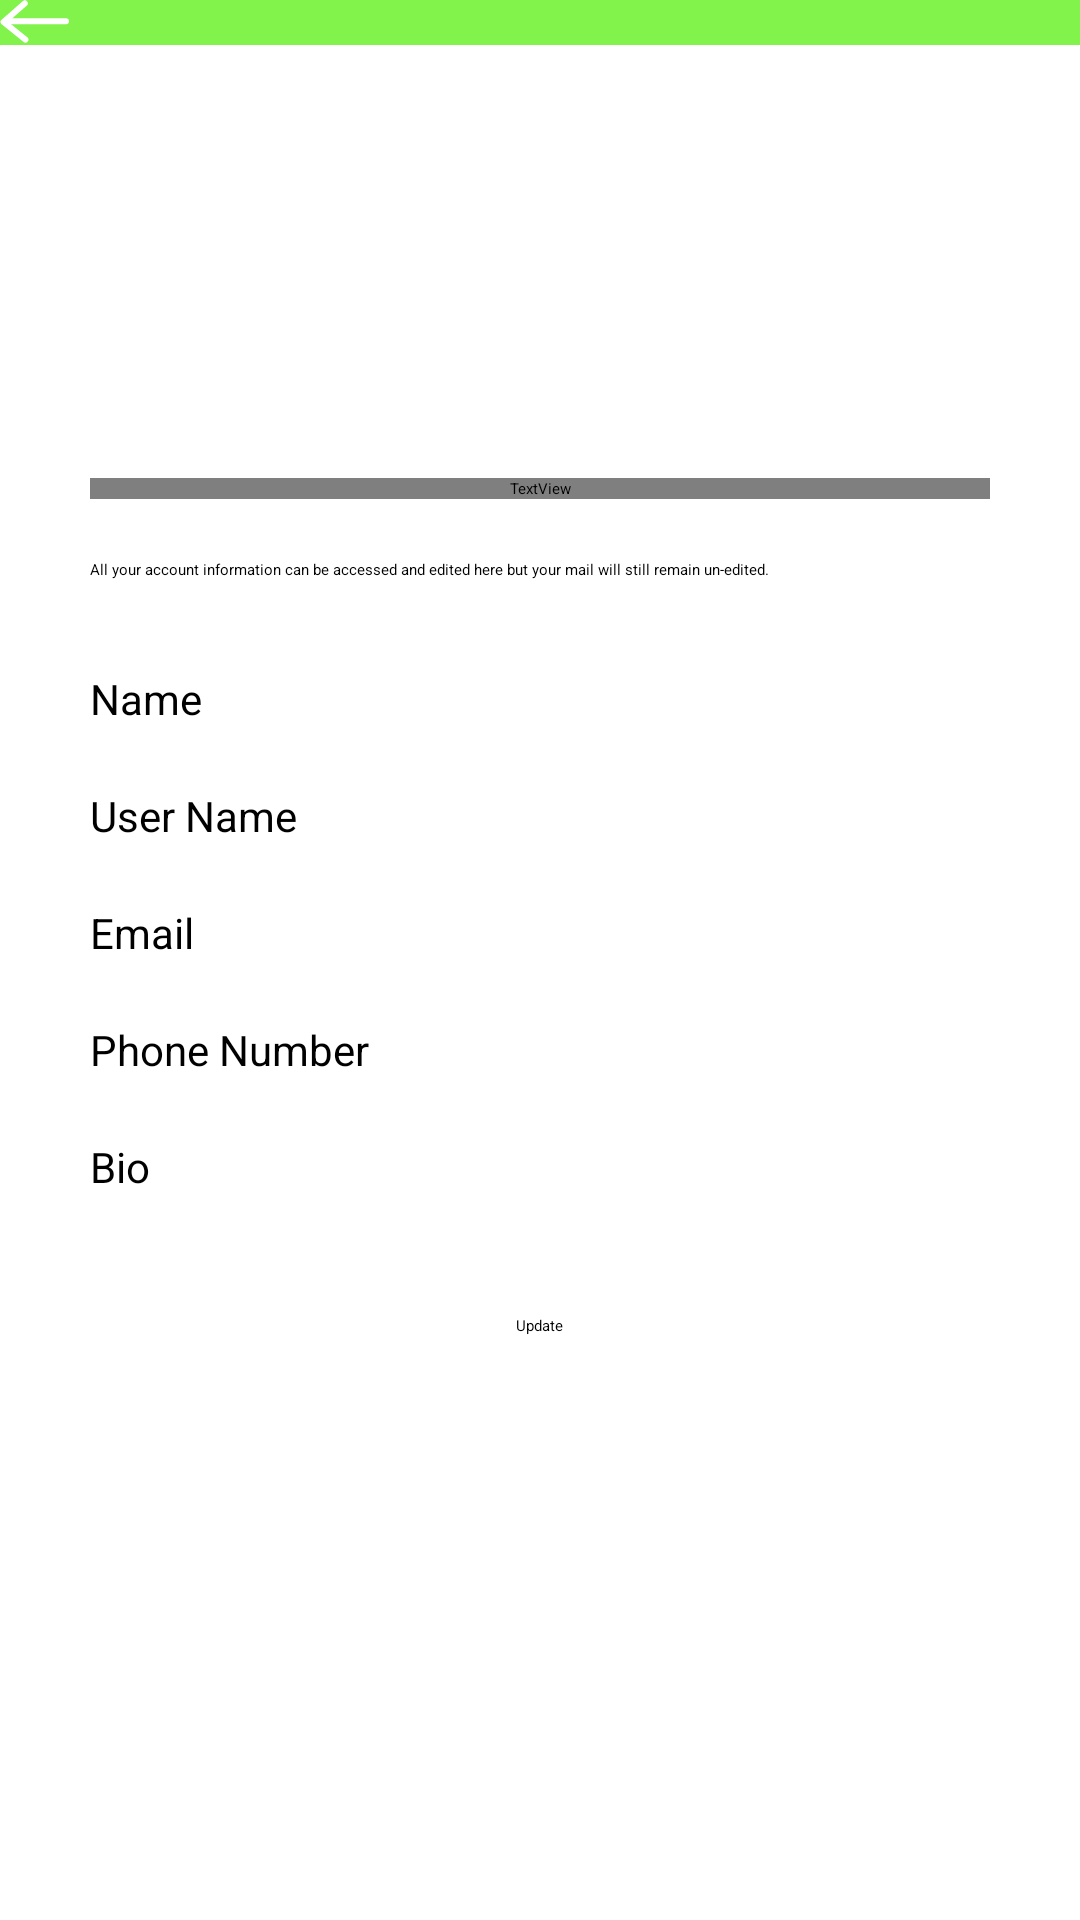

Produce the Android XML layout that renders to this screen, including the resource entries it uses.
<!-- AndroidManifest.xml: application theme Theme.Sportify -->
<!-- res/layout/fragment_account_edit.xml -->
<?xml version="1.0" encoding="utf-8"?>
<LinearLayout xmlns:android="http://schemas.android.com/apk/res/android"
    xmlns:app="http://schemas.android.com/apk/res-auto"
    android:layout_width="match_parent"
    android:layout_height="match_parent"
    android:orientation="vertical">

    <androidx.appcompat.widget.Toolbar
        android:id="@+id/toolbar"
        android:layout_width="match_parent"
        android:layout_height="wrap_content"
        android:background="@color/green1"
        app:navigationIcon="@drawable/ic_back" />

    <LinearLayout
        android:layout_width="match_parent"
        android:layout_height="match_parent"
        android:layout_margin="30dp"
        android:gravity="center"
        android:orientation="vertical"
        android:paddingBottom="50dp">

        <TextView
            android:id="@+id/textView8"
            android:layout_width="match_parent"
            android:layout_height="wrap_content"
            android:fontFamily="@font/poppins_extrabold"
            android:text="Account \nInformation"
            android:textColor="@color/green1"
            android:textSize="24sp" />

        <TextView
            android:id="@+id/textView11"
            android:layout_width="match_parent"
            android:layout_height="wrap_content"
            android:layout_marginTop="20dp"
            android:text="All your account information can be accessed and edited here but your mail will still remain un-edited."
            android:textColor="@color/black" />

        <EditText
            android:id="@+id/full_name_tv"
            android:layout_width="match_parent"
            android:layout_height="wrap_content"
            android:layout_marginTop="30dp"
            android:backgroundTint="@color/green1"
            android:ems="10"
            android:hint="Name"
            android:inputType="text"
            android:textSize="14sp" />

        <EditText
            android:id="@+id/user_name_tv"
            android:layout_width="match_parent"
            android:layout_height="wrap_content"
            android:layout_marginTop="20dp"
            android:backgroundTint="@color/green1"
            android:ems="10"
            android:hint="User Name"
            android:inputType="text"
            android:textSize="14sp" />

        <EditText
            android:id="@+id/email_edit_text"
            android:layout_width="match_parent"
            android:layout_height="wrap_content"
            android:layout_marginTop="20dp"
            android:backgroundTint="@color/green1"
            android:ems="10"
            android:hint="Email"
            android:inputType="textEmailAddress"
            android:textSize="14sp" />

        <EditText
            android:id="@+id/phone_number"
            android:layout_width="match_parent"
            android:layout_height="wrap_content"
            android:layout_marginTop="20dp"
            android:backgroundTint="@color/green1"
            android:ems="10"
            android:hint="Phone Number"
            android:inputType="phone"
            android:textSize="14sp" />

        <EditText
            android:id="@+id/bio_edit_text"
            android:layout_width="match_parent"
            android:layout_height="wrap_content"
            android:layout_marginTop="20dp"
            android:backgroundTint="@color/green1"
            android:ems="10"
            android:hint="Bio"
            android:inputType="text"
            android:textSize="14sp" />

        <Button
            android:id="@+id/button"
            android:layout_width="wrap_content"
            android:layout_height="wrap_content"
            android:layout_marginTop="40dp"
            android:backgroundTint="@color/green1"
            android:paddingHorizontal="60dp"
            android:text="Update" />
    </LinearLayout>


</LinearLayout>
<!-- resources referenced by this layout -->
<resources>
  <color name="black">#FF000000</color>
  <color name="green1">#81F34B</color>
  <!-- drawable ic_back (drawable) -->
  <vector xmlns:android="http://schemas.android.com/apk/res/android"
      android:width="23dp"
      android:height="15dp"
      android:viewportWidth="23"
      android:viewportHeight="15">
      <path
          android:pathData="M8.272,1.11L1.2,7.328L8.48,13.206"
          android:strokeLineJoin="round"
          android:strokeWidth="2"
          android:fillColor="#00000000"
          android:strokeColor="#ffffff"
          android:strokeLineCap="round"/>
      <path
          android:pathData="M2.24,7.072L22,7.072"
          android:strokeWidth="2"
          android:fillColor="#00000000"
          android:strokeColor="#ffffff"
          android:strokeLineCap="round"/>
  </vector>
</resources>
